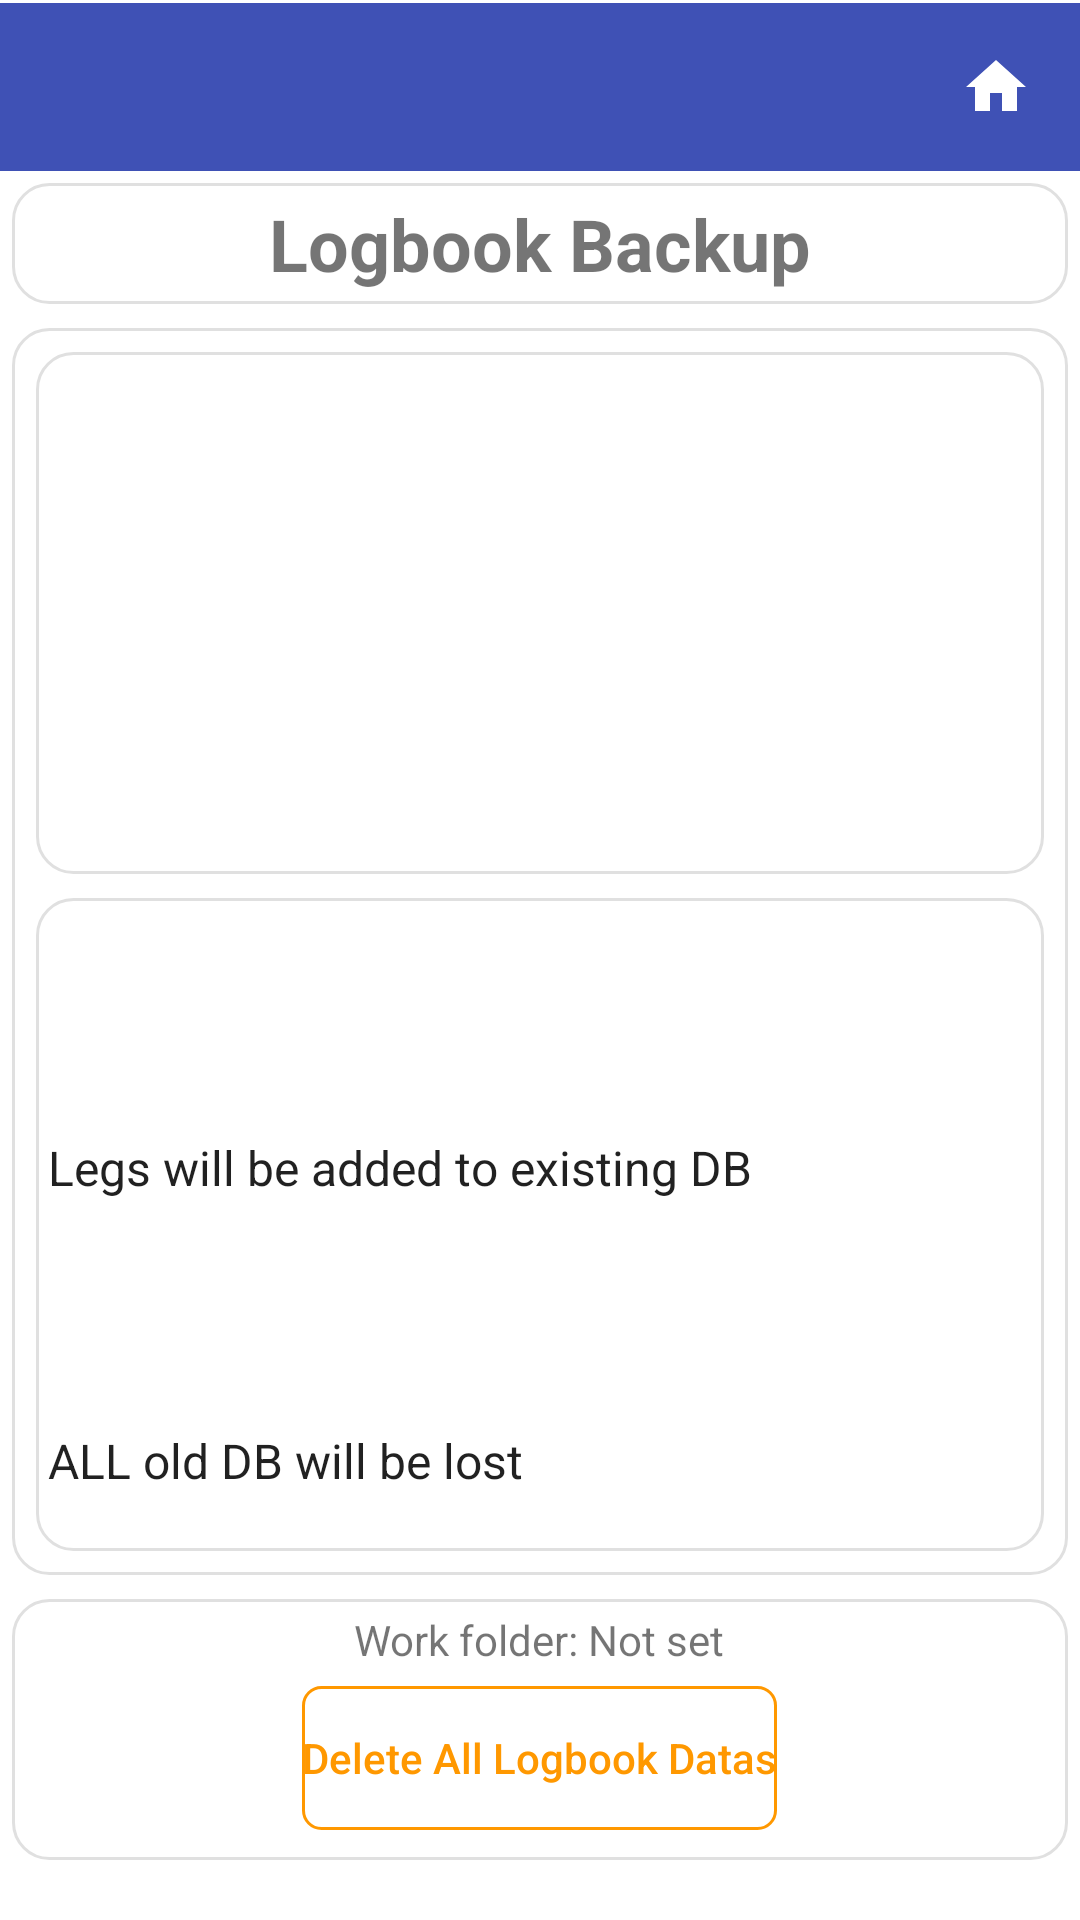

Produce the Android XML layout that renders to this screen, including the resource entries it uses.
<!-- AndroidManifest.xml: application theme Theme.StripToLogbook.View -->
<!-- res/layout/activity_backup.xml -->
<?xml version="1.0" encoding="utf-8"?>
<LinearLayout xmlns:android="http://schemas.android.com/apk/res/android"
    android:layout_width="match_parent"
    android:layout_height="match_parent"
    android:orientation="vertical"
    android:paddingBottom="16dp">

    
    <include layout="@layout/view_app_toolbar" />

    
    <LinearLayout
        style="@style/Card.Surface"
        android:layout_width="match_parent"
        android:layout_height="wrap_content"
        android:autoSizeTextType="uniform"
        android:gravity="center"
        android:orientation="vertical">

        <TextView
            android:layout_width="wrap_content"
            android:layout_height="wrap_content"
            android:layout_gravity="center"
            android:text="Logbook Backup"
            android:textSize="24sp"
            android:textStyle="bold" />

    </LinearLayout>

    <LinearLayout
        style="@style/Card.Surface"
        android:layout_width="match_parent"
        android:layout_height="0dp"
        android:layout_marginTop="6dp"
        android:layout_weight="1"
        android:gravity="center"
        android:orientation="vertical">

        <LinearLayout
            style="@style/Card.Surface"
            android:layout_width="match_parent"
            android:layout_height="wrap_content"
            android:layout_weight="1"
            android:gravity="center"
            android:orientation="vertical">

            <Button
                android:id="@+id/btn_backup_json"
                style="@style/PrimaryButtonStyle"
                android:layout_width="match_parent"
                android:layout_height="wrap_content"
                android:text="Backup Logbook (JSON)" />

            <Space
                android:layout_width="match_parent"
                android:layout_height="16dp" />

            <Button
                android:id="@+id/btn_export_csv"
                style="@style/PrimaryButtonStyle"
                android:layout_width="match_parent"
                android:layout_height="wrap_content"
                android:text="Backup Logbook (CSV)" />


        </LinearLayout>

        <LinearLayout
            style="@style/Card.Surface"
            android:layout_width="match_parent"
            android:layout_height="wrap_content"
            android:layout_weight="1"
            android:gravity="center"
            android:orientation="vertical">

            <Button
                android:id="@+id/btn_import_csv"
                style="@style/PrimaryButtonStyle"
                android:layout_width="match_parent"
                android:layout_height="wrap_content"
                android:text="Import Legs (CSV)" />

            <TextView
                style="@style/TextAppearance.AppCompat.Body1"
                android:layout_width="wrap_content"
                android:layout_height="wrap_content"
                android:layout_gravity="start"
                android:text="Legs will be added to existing DB" />

            <Space
                android:layout_width="match_parent"
                android:layout_height="16dp" />

            <Button
                android:id="@+id/btn_restore_json"
                style="@style/PrimaryButtonStyle"
                android:layout_width="match_parent"
                android:layout_height="wrap_content"
                android:text="Restore all from Backup (JSON)" />

            <TextView
                style="@style/TextAppearance.AppCompat.Body1"
                android:layout_width="wrap_content"
                android:layout_height="wrap_content"
                android:layout_gravity="start"
                android:text="ALL old DB will be lost" />


        </LinearLayout>
    </LinearLayout>

    
    <LinearLayout
        style="@style/Card.Surface"
        android:layout_width="match_parent"
        android:layout_height="wrap_content"
        android:layout_marginBottom="30dp"
        android:gravity="center"
        android:orientation="vertical">

        <TextView
            android:id="@+id/txt_work_folder"
            android:layout_width="wrap_content"
            android:layout_height="wrap_content"
            android:gravity="center"
            android:text="Work folder: Not set" />

        <Button
            android:id="@+id/btn_delete_all"
            style="@style/SecondaryButtonWarningStyle"
            android:layout_width="wrap_content"
            android:layout_height="wrap_content"
            android:text="Delete All Logbook Datas" />

    </LinearLayout>

</LinearLayout>
<!-- res/layout/view_app_toolbar.xml (included above) -->
<?xml version="1.0" encoding="utf-8"?>
<LinearLayout xmlns:android="http://schemas.android.com/apk/res/android"
    android:id="@+id/toolbar_container"
    android:layout_width="match_parent"
    android:layout_height="wrap_content"
    android:orientation="vertical"
    android:background="@color/colorPrimary">

    <View
        android:id="@+id/status_bar_spacer"
        android:layout_width="match_parent"
        android:layout_height="0dp"
        android:background="@color/colorPrimary" />

    <View
        android:layout_width="match_parent"
        android:layout_height="1dp"
        android:background="@color/surface" />

    <LinearLayout
        android:layout_width="match_parent"
        android:layout_height="wrap_content"
        android:orientation="horizontal"
        android:gravity="center_vertical"
        android:background="@color/colorPrimary">

        <androidx.appcompat.widget.Toolbar
            android:id="@+id/toolbar"
            style="@style/ToolbarStyle"
            android:layout_width="0dp"
            android:layout_height="wrap_content"
            android:layout_weight="1"
            android:background="@color/colorPrimary"
            android:minHeight="?attr/actionBarSize" />

        <ImageButton
            android:id="@+id/btn_home"
            android:layout_width="?attr/actionBarSize"
            android:layout_height="?attr/actionBarSize"
            android:background="?attr/selectableItemBackgroundBorderless"
            android:contentDescription="Home"
            android:src="@drawable/ic_home" />
    </LinearLayout>
</LinearLayout>
<!-- resources referenced by this layout -->
<resources>
  <color name="colorPrimary">#3F51B5</color>
  <color name="surface">#FFFFFFFF</color>
  <!-- drawable ic_home (drawable) -->
  <?xml version="1.0" encoding="utf-8"?>
  <vector xmlns:android="http://schemas.android.com/apk/res/android"
      android:width="24dp"
      android:height="24dp"
      android:viewportWidth="24"
      android:viewportHeight="24">
      <path
          android:fillColor="@color/surface"
          android:pathData="M10,20v-6h4v6h5v-8h3L12,3 2,12h3v8z" />
  </vector>
  <style name="Card.Surface">
          <item name="android:background">@drawable/bg_card</item>
          <item name="android:padding">4dp</item>
          <item name="android:layout_margin">4dp</item>
      </style>
  <style name="TextAppearance.AppCompat.Body1" parent="TextAppearance.AppCompat">
          <item name="android:textSize">16sp</item>
          <item name="android:textColor">@color/text_primary</item>
          <item name="android:fontFamily">sans-serif</item>
      </style>
  <style name="ToolbarStyle" parent="Widget.AppCompat.Toolbar">
          <item name="android:background">@color/colorPrimary</item>
          <item name="titleTextAppearance">@style/ToolbarTitleStyle</item>
      </style>
  <!-- drawable bg_card (drawable) -->
  <?xml version="1.0" encoding="utf-8"?>
  <shape xmlns:android="http://schemas.android.com/apk/res/android">
      <solid android:color="@color/surface" />
      <corners android:radius="12dp" />
      <stroke android:width="1dp"
          android:color="@color/border" />
  </shape>
  <!-- drawable bg_button_warning (drawable) -->
  <?xml version="1.0" encoding="utf-8"?>
  <shape xmlns:android="http://schemas.android.com/apk/res/android">
      <solid android:color="@android:color/transparent" />
      <stroke android:width="1dp" android:color="@color/warning" />
      <corners android:radius="6dp" />
  </shape>
  <color name="warning">#FF9800</color>
  <color name="text_primary">#DE000000</color>
  <style name="ToolbarTitleStyle" parent="Widget.AppCompat.EditText">
          
          <item name="android:textColor">@color/surface</item>
          <item name="tint">@android:color/white</item>
      </style>
  <color name="purple_500">#FF6200EE</color>
  <color name="purple_700">#FF3700B3</color>
  <color name="teal_200">#FF03DAC5</color>
  <color name="dropdown_background">#FFFFFFFF</color>
  <style name="NoBackgroundTextView" parent="Widget.AppCompat.TextView">
          <item name="android:background">@null</item>
      </style>
  <style name="MyAutoCompleteTextViewStyle" parent="Widget.AppCompat.AutoCompleteTextView">
          <item name="android:textSize">16sp</item>
          <item name="android:textColor">@color/text_primary</item>
          <item name="android:fontFamily">sans-serif</item>
          <item name="android:popupBackground">@color/dropdown_background</item>
      </style>
  <style name="ToolbarNavButtonStyle" parent="Widget.AppCompat.Toolbar.Button.Navigation">
          <item name="android:tint">@color/surface</item>
      </style>
  <color name="border">#E0E0E0</color>
  <!-- drawable edittext_background (drawable) -->
  <selector xmlns:android="http://schemas.android.com/apk/res/android">
      <item android:state_enabled="false"
          android:drawable="@android:color/transparent" />
      <item android:drawable="@drawable/edittext_background_shape" />
  
  
  
  </selector>
  <!-- drawable edittext_background_shape (drawable) -->
  <shape xmlns:android="http://schemas.android.com/apk/res/android">
      <solid android:color="@color/edittext_background_color" />
      <corners android:radius="4dp" />
      
      <stroke android:width="1dp" android:color="@color/edittext_stroke_color" />
  </shape>
  <color name="edittext_background_color">#F5F5F5</color>
  <color name="edittext_stroke_color">#DDDDDD</color>
</resources>
